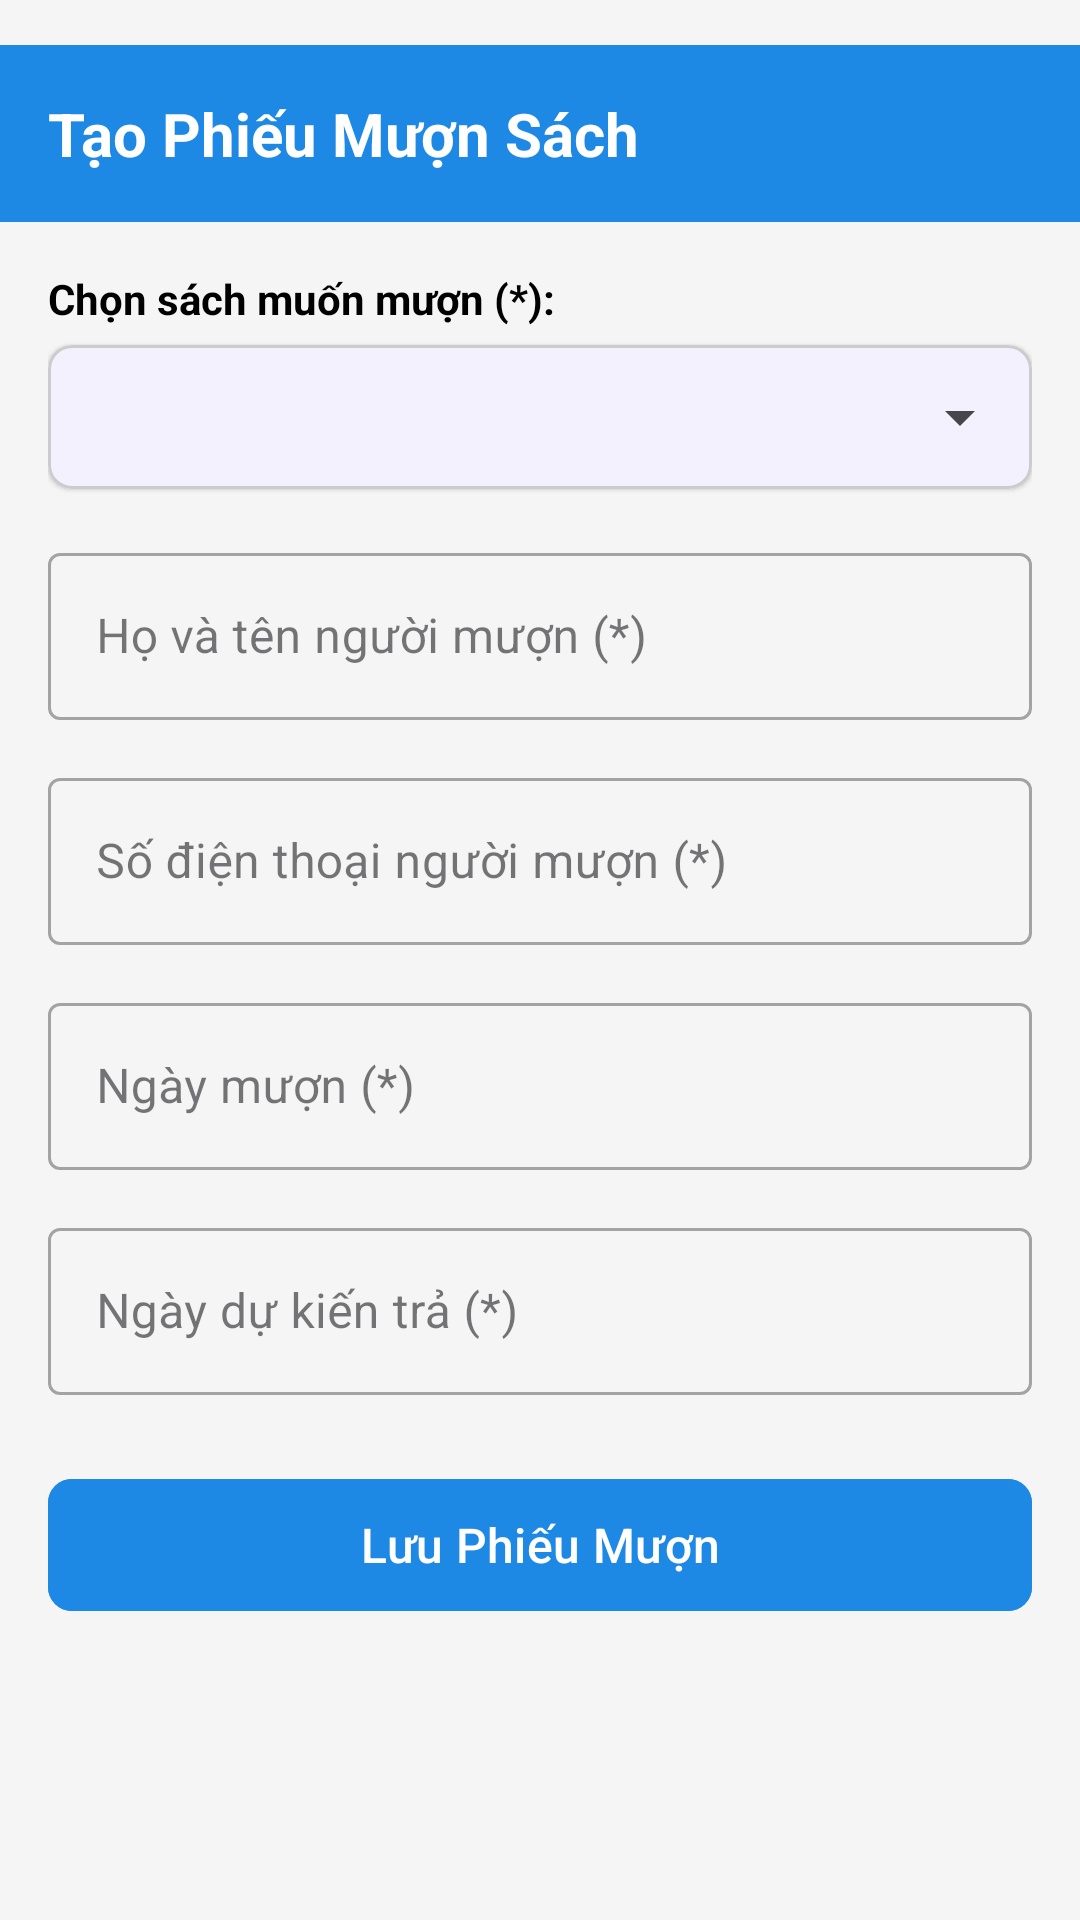

This screen was rendered from an Android layout file. Write that file and the resources it references.
<!-- AndroidManifest.xml: application theme Theme.Ktgk -->
<!-- res/layout/fragment_borrow.xml -->
<?xml version="1.0" encoding="utf-8"?>
<ScrollView xmlns:android="http://schemas.android.com/apk/res/android"
    xmlns:app="http://schemas.android.com/apk/res-auto"
    android:layout_width="match_parent"
    android:layout_height="match_parent"
    android:background="@color/bg_light"
    android:fillViewport="true">

    <LinearLayout
        android:layout_width="match_parent"
        android:layout_height="wrap_content"
        android:orientation="vertical">

        
        <TextView
            android:layout_width="match_parent"
            android:layout_height="wrap_content"
            android:background="@color/primary"
            android:padding="16dp"
            android:text="Tạo Phiếu Mượn Sách"
            android:textColor="@color/white"
            android:textSize="20sp"
            android:textStyle="bold"
            android:layout_marginTop="15dp"/>

        <LinearLayout
            android:layout_width="match_parent"
            android:layout_height="wrap_content"
            android:orientation="vertical"
            android:padding="16dp">

            
            <TextView
                android:layout_width="wrap_content"
                android:layout_height="wrap_content"
                android:text="Chọn sách muốn mượn (*):"
                android:textColor="@color/black"
                android:textSize="14sp"
                android:textStyle="bold" />

            <com.google.android.material.card.MaterialCardView
                android:layout_width="match_parent"
                android:layout_height="wrap_content"
                android:layout_marginTop="6dp"
                android:layout_marginBottom="16dp"
                app:cardCornerRadius="8dp"
                app:cardElevation="1dp"
                app:strokeColor="#CCCCCC"
                app:strokeWidth="1dp">

                <Spinner
                    android:id="@+id/spAvailableBooks"
                    android:layout_width="match_parent"
                    android:layout_height="48dp"
                    android:paddingHorizontal="8dp" />

            </com.google.android.material.card.MaterialCardView>

            
            <com.google.android.material.textfield.TextInputLayout
                style="@style/Widget.MaterialComponents.TextInputLayout.OutlinedBox"
                android:layout_width="match_parent"
                android:layout_height="wrap_content"
                android:layout_marginBottom="14dp"
                android:hint="Họ và tên người mượn (*)">

                <com.google.android.material.textfield.TextInputEditText
                    android:id="@+id/etBorrowerName"
                    android:layout_width="match_parent"
                    android:layout_height="wrap_content"
                    android:inputType="textPersonName" />

            </com.google.android.material.textfield.TextInputLayout>

            
            <com.google.android.material.textfield.TextInputLayout
                style="@style/Widget.MaterialComponents.TextInputLayout.OutlinedBox"
                android:layout_width="match_parent"
                android:layout_height="wrap_content"
                android:layout_marginBottom="14dp"
                android:hint="Số điện thoại người mượn (*)">

                <com.google.android.material.textfield.TextInputEditText
                    android:id="@+id/etBorrowerPhone"
                    android:layout_width="match_parent"
                    android:layout_height="wrap_content"
                    android:inputType="phone" />

            </com.google.android.material.textfield.TextInputLayout>

            
            <com.google.android.material.textfield.TextInputLayout
                style="@style/Widget.MaterialComponents.TextInputLayout.OutlinedBox"
                android:layout_width="match_parent"
                android:layout_height="wrap_content"
                android:layout_marginBottom="14dp"
                android:hint="Ngày mượn (*)"
                app:endIconDrawable="@drawable/ic_date"
                app:endIconMode="custom">

                <com.google.android.material.textfield.TextInputEditText
                    android:id="@+id/etBorrowDate"
                    android:layout_width="match_parent"
                    android:layout_height="wrap_content"
                    android:focusable="false"
                    android:inputType="none" />

            </com.google.android.material.textfield.TextInputLayout>

            
            <com.google.android.material.textfield.TextInputLayout
                style="@style/Widget.MaterialComponents.TextInputLayout.OutlinedBox"
                android:layout_width="match_parent"
                android:layout_height="wrap_content"
                android:layout_marginBottom="24dp"
                android:hint="Ngày dự kiến trả (*)"
                app:endIconDrawable="@drawable/ic_date"
                app:endIconMode="custom">

                <com.google.android.material.textfield.TextInputEditText
                    android:id="@+id/etReturnDate"
                    android:layout_width="match_parent"
                    android:layout_height="wrap_content"
                    android:focusable="false"
                    android:inputType="none" />

            </com.google.android.material.textfield.TextInputLayout>

            
            <com.google.android.material.button.MaterialButton
                android:id="@+id/btnSaveBorrowTicket"
                android:layout_width="match_parent"
                android:layout_height="52dp"
                android:backgroundTint="@color/primary"
                android:text="Lưu Phiếu Mượn"
                android:textColor="@color/white"
                android:textSize="16sp"
                app:cornerRadius="8dp" />

        </LinearLayout>

    </LinearLayout>

</ScrollView>
<!-- resources referenced by this layout -->
<resources>
  <color name="bg_light">#F5F5F5</color>
  <color name="black">#FF000000</color>
  <color name="primary">#1E88E5</color>
  <color name="white">#FFFFFFFF</color>
  <style name="Theme.Ktgk" parent="Base.Theme.Ktgk" />
  <style name="Base.Theme.Ktgk" parent="Theme.Material3.Light.NoActionBar">
          
          <item name="colorPrimary">@color/primary</item>
          <item name="colorPrimaryVariant">@color/primary_dark</item>
          <item name="colorOnPrimary">@color/white</item>
          <item name="android:windowBackground">@color/bg_light</item>
          <item name="android:statusBarColor">@color/primary_dark</item>
      </style>
  <color name="primary_dark">#1565C0</color>
</resources>
